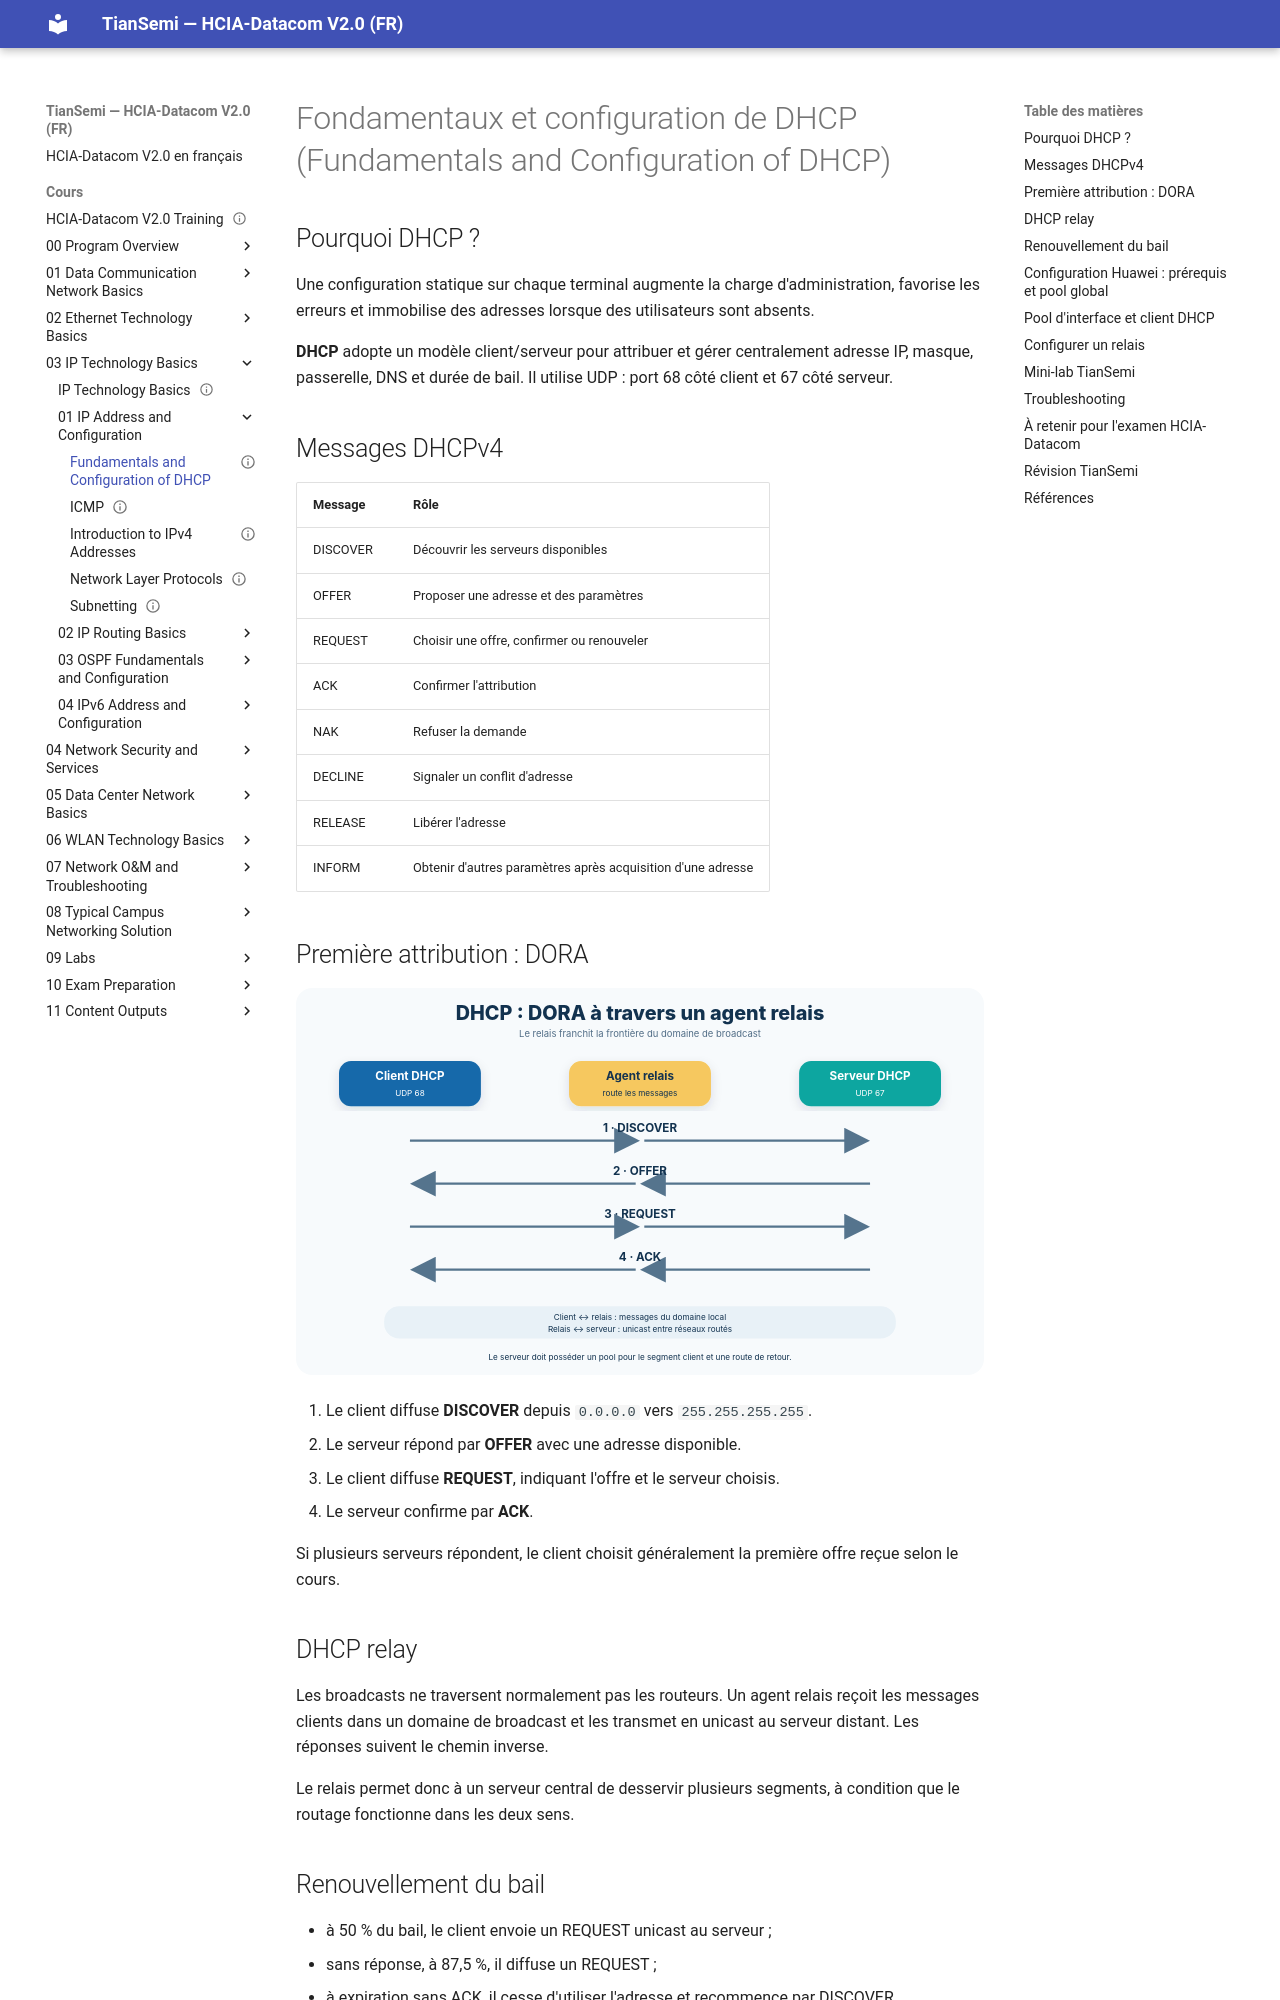

repository: tiansemi/hcia-datacom-fr · page: cours/03 IP Technology Basics/01 IP Address and Configuration/Fundamentals and Configuration of DHCP/index.html · generator: mkdocs

---
id: HUA-HCIA-DC-031
title: "Fundamentals and Configuration of DHCP"
official_title: "Fundamentals and Configuration of DHCP"
course_unit: "3.1.5"
category: "Huawei HCIA-Datacom Topic"
domain: "Datacom"
vendor: "Huawei"
certification: "HCIA-Datacom"
version: "V2.0"
difficulty: "intermediate"
status: "draft"
author: "MOULO OHOLO Jean Noel"
reviewed: false
created: 2026-08-11
updated: 2026-08-11
source: "HCIA-Datacom V2.0 Training Material"
source_pages: "PDF 377-392"
source_lab:
  - "HCIA-Datacom V2.0 Lab Guide.pdf, pages PDF 95-108"
tags: [huawei, hcia, datacom, dhcp, dhcp-relay, address-pool, lease]
prerequisites:
  - "[[Introduction to IPv4 Addresses]]"
  - "[[Subnetting]]"
lab_required: true
publication_status: "not-started"
site_url:
---

# Fondamentaux et configuration de DHCP (Fundamentals and Configuration of DHCP)

## Pourquoi DHCP ?

Une configuration statique sur chaque terminal augmente la charge d'administration, favorise les erreurs et immobilise des adresses lorsque des utilisateurs sont absents.

**DHCP** adopte un modèle client/serveur pour attribuer et gérer centralement adresse IP, masque, passerelle, DNS et durée de bail. Il utilise UDP : port 68 côté client et 67 côté serveur.

## Messages DHCPv4

| Message | Rôle |
| --- | --- |
| DISCOVER | Découvrir les serveurs disponibles |
| OFFER | Proposer une adresse et des paramètres |
| REQUEST | Choisir une offre, confirmer ou renouveler |
| ACK | Confirmer l'attribution |
| NAK | Refuser la demande |
| DECLINE | Signaler un conflit d'adresse |
| RELEASE | Libérer l'adresse |
| INFORM | Obtenir d'autres paramètres après acquisition d'une adresse |

## Première attribution : DORA

![Échange DHCP DORA avec extension par un relais](<../../../assets/diagrammes/03 IP Technology Basics/dhcp-dora-relay-fr.svg>)

1. Le client diffuse **DISCOVER** depuis `0.0.0.0` vers `255.255.255.255`.
2. Le serveur répond par **OFFER** avec une adresse disponible.
3. Le client diffuse **REQUEST**, indiquant l'offre et le serveur choisis.
4. Le serveur confirme par **ACK**.

Si plusieurs serveurs répondent, le client choisit généralement la première offre reçue selon le cours.

## DHCP relay

Les broadcasts ne traversent normalement pas les routeurs. Un agent relais reçoit les messages clients dans un domaine de broadcast et les transmet en unicast au serveur distant. Les réponses suivent le chemin inverse.

Le relais permet donc à un serveur central de desservir plusieurs segments, à condition que le routage fonctionne dans les deux sens.
